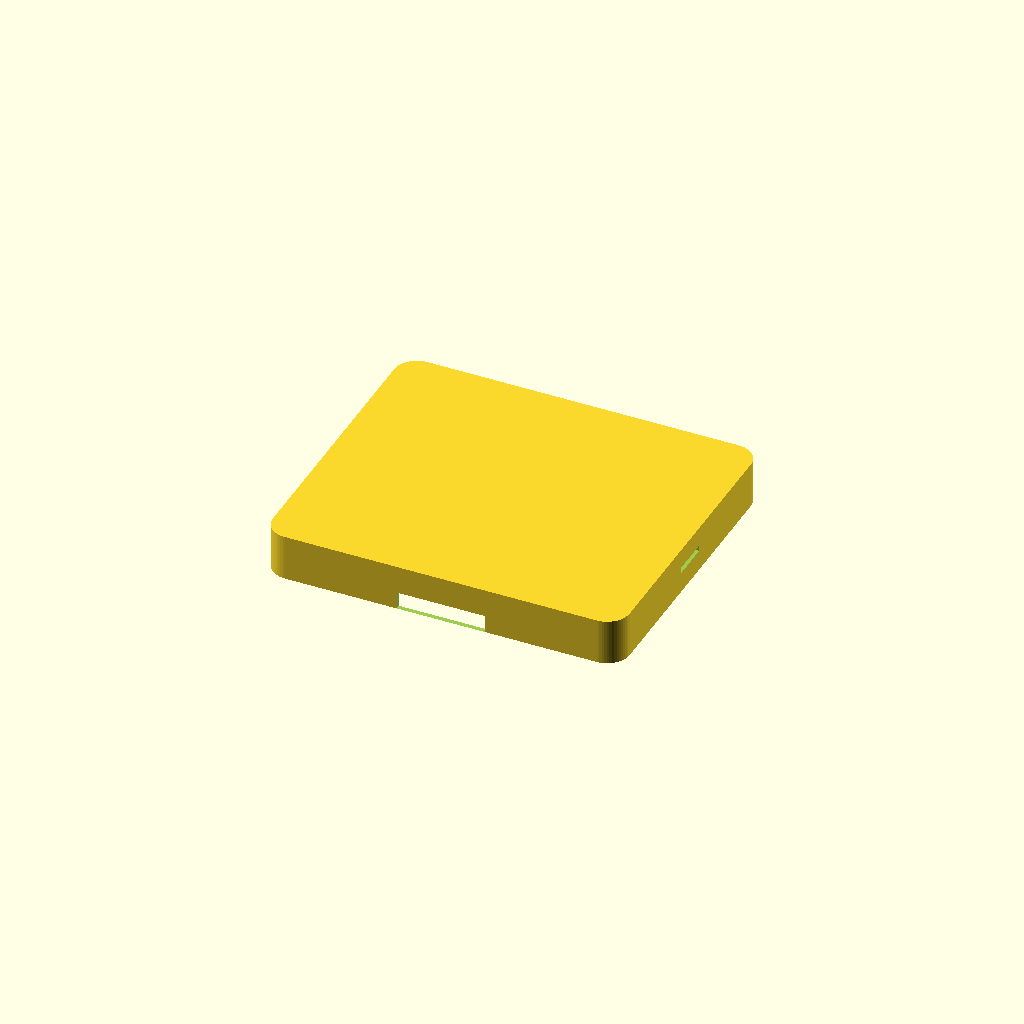
Cell 1 — every parameter at its default value.
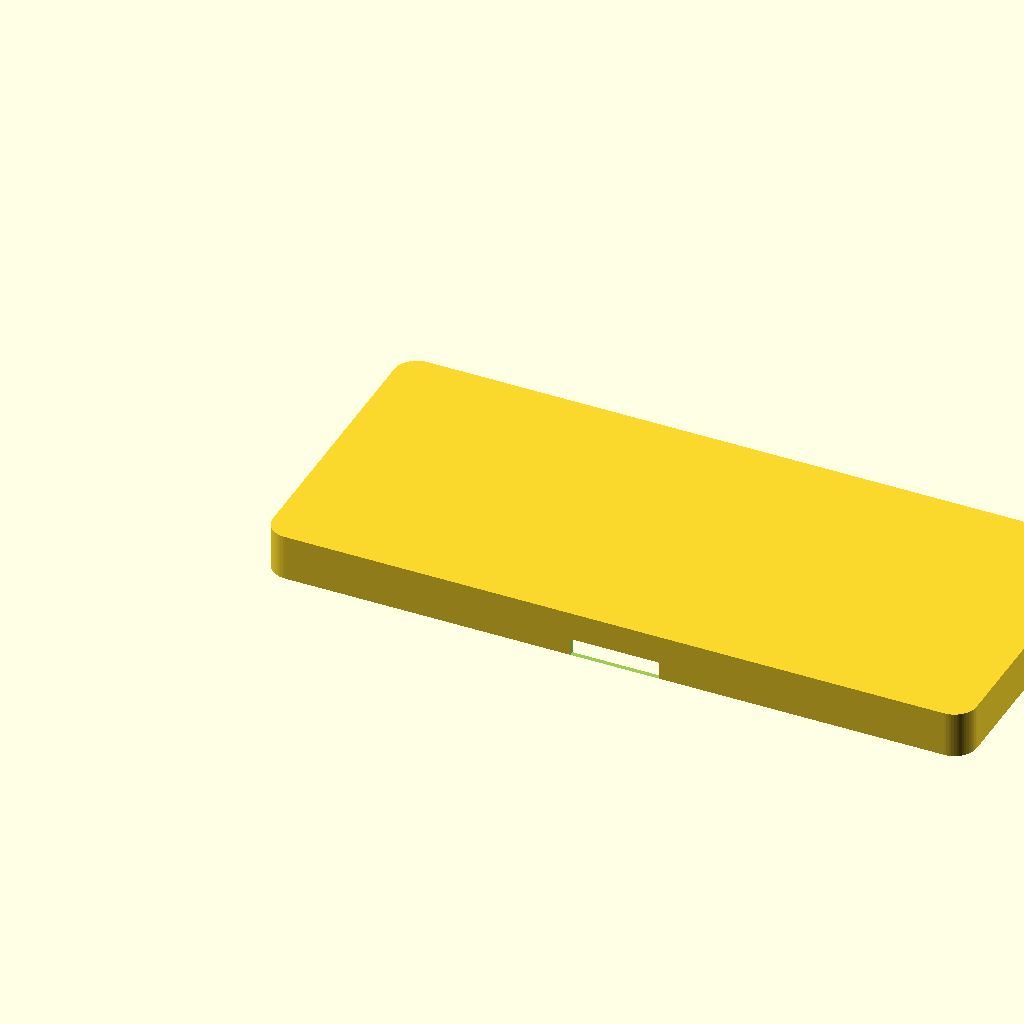
Cell 2: console_w = 472 (everything else at default).
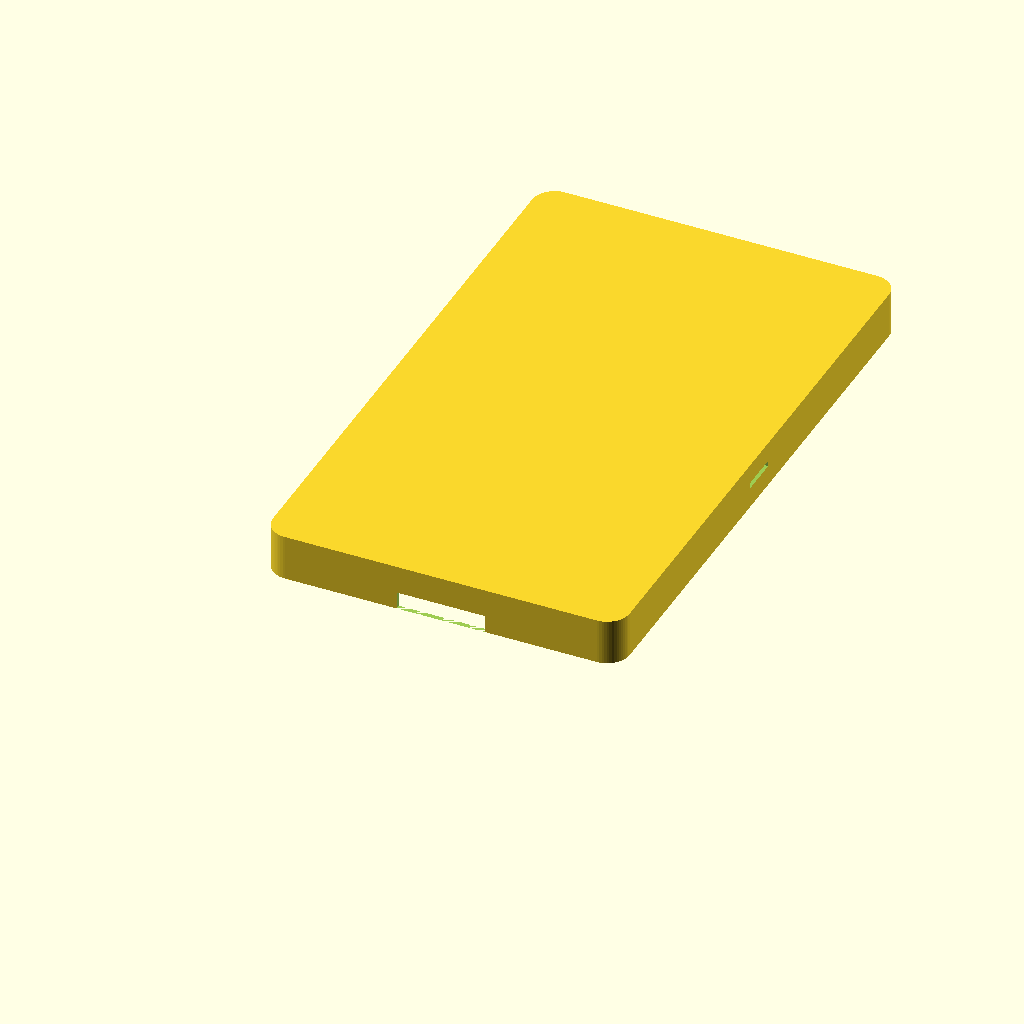
Cell 3: console_d = 402 (everything else at default).
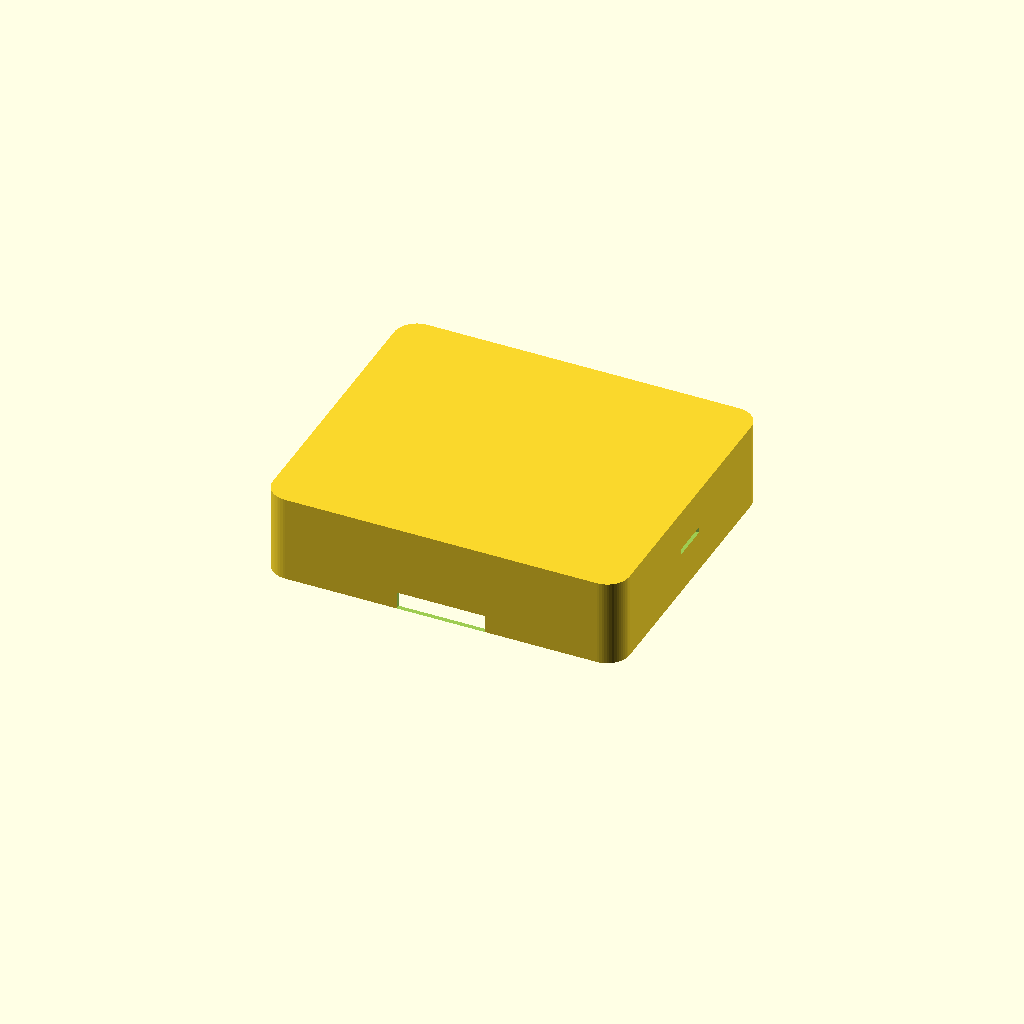
Cell 4 — cover_h set to 56, the other parameters unchanged.
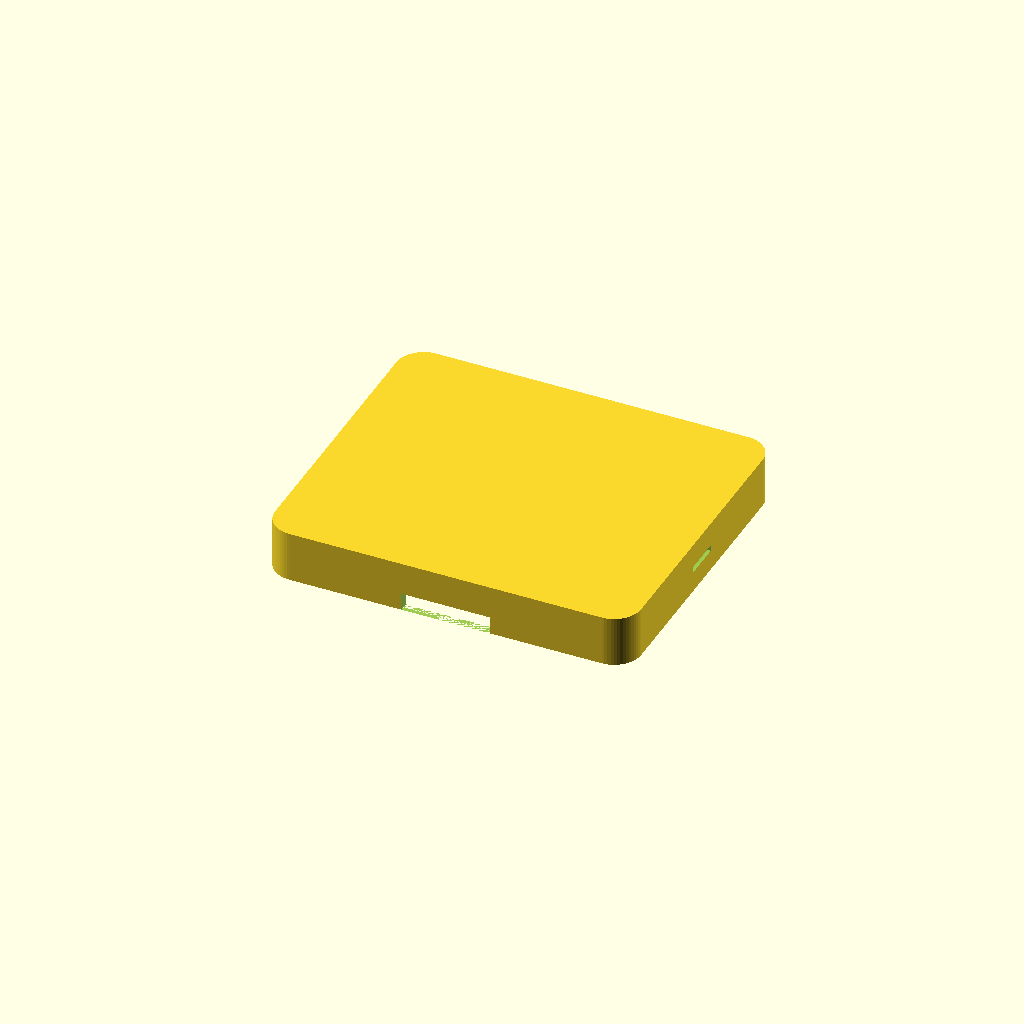
Cell 5 — wall_t set to 6.4, the other parameters unchanged.
One fixed orthographic camera (rotation 55°, 0°, 25°; colour scheme Cornfield) for every cell.
OpenSCAD source file hardware/hercules-mk1/shell_carrier.scad:
// Hercules DJ Console (MK1 - 2003) Replacement Faceplate Deck-Saver & Carrier Frame
// Parametric OpenSCAD Model to replace the lost polycarbonate clamshell and strap loops.
//
// Console Physical Dimensions:
// Width: 235mm, Depth: 200mm, Base Height: 45mm, Knobs/Jog Protrusion: 20mm (Total 65mm)

$fn = 60;

console_w = 236.0;   // 1mm clearance
console_d = 201.0;   // 1mm clearance
cover_h   = 28.0;    // Clear jog wheels and EQ pots
wall_t    = 3.2;     // Robust printable shell thickness
corner_r  = 12.0;    // Corner radius of console aluminum bevel
strap_w   = 26.0;    // 25mm nylon webbing slot
strap_t   = 4.0;

module rounded_box(w, d, h, r) {
    hull() {
        translate([r, r, 0]) cylinder(r=r, h=h);
        translate([w - r, r, 0]) cylinder(r=r, h=h);
        translate([r, d - r, 0]) cylinder(r=r, h=h);
        translate([w - r, d - r, 0]) cylinder(r=r, h=h);
    }
}

module hercules_mk1_deck_saver() {
    difference() {
        // Outer protective perimeter
        rounded_box(console_w + 2*wall_t, console_d + 2*wall_t, cover_h + wall_t, corner_r + wall_t);

        // Inner cavity protecting jog wheels & knobs
        translate([wall_t, wall_t, -0.1])
            rounded_box(console_w, console_d, cover_h, corner_r);

        // Side carry strap loop slots (Left and Right)
        translate([-1, (console_d + 2*wall_t - strap_w)/2, cover_h/2])
            cube([wall_t + 2, strap_w, strap_t]);

        translate([console_w + wall_t - 1, (console_d + 2*wall_t - strap_w)/2, cover_h/2])
            cube([wall_t + 2, strap_w, strap_t]);

        // Front headphone jack clearance notch
        translate([(console_w + 2*wall_t - 60)/2, -1, 0])
            cube([60, wall_t + 2, 12]);
    }
}

hercules_mk1_deck_saver();
Parameter table extracted from the source (name, type, default, range or options):
console_w: number, default 236
console_d: number, default 201
cover_h: number, default 28
wall_t: number, default 3.2
corner_r: number, default 12
strap_w: number, default 26
strap_t: number, default 4
